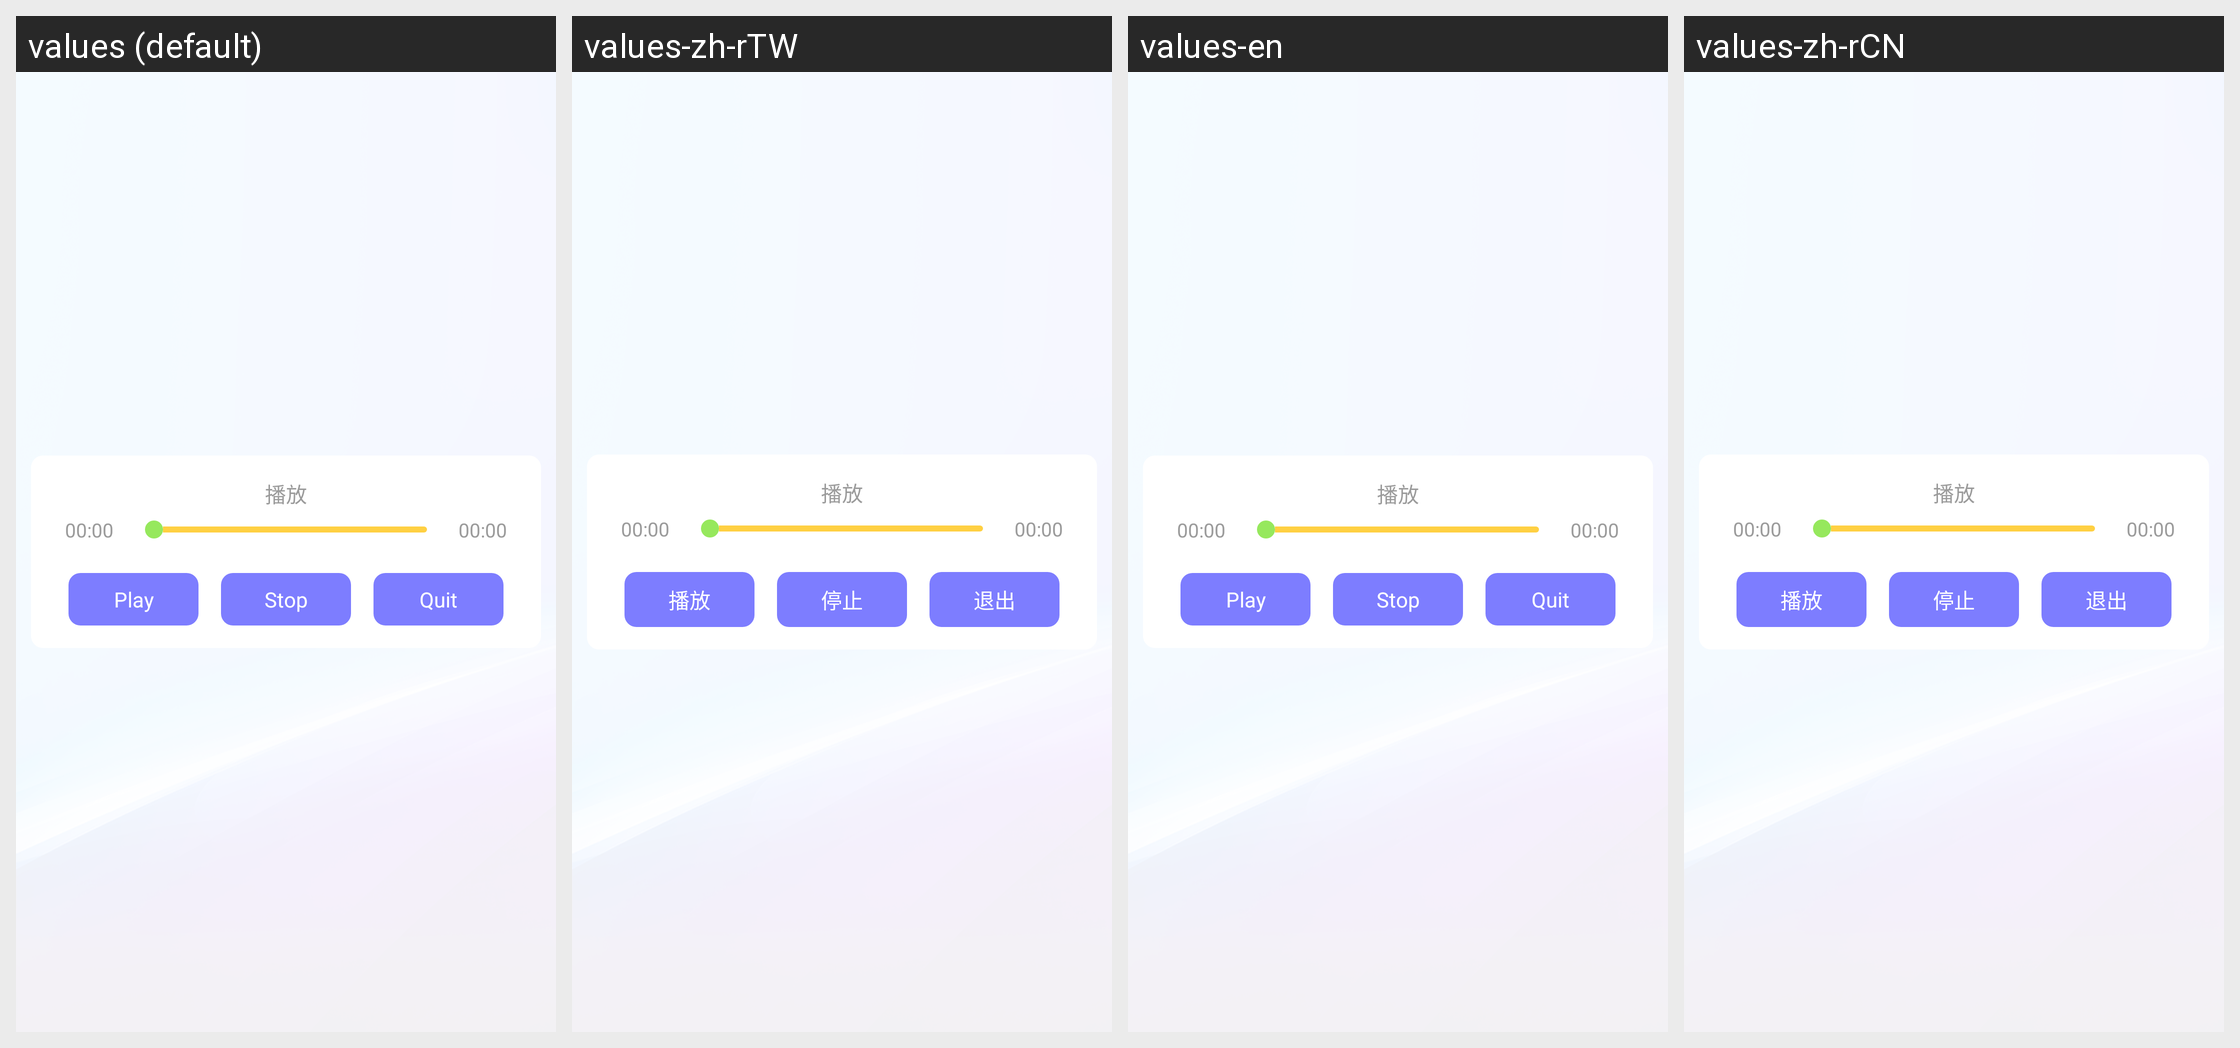

Here is an Android app screen in its default locale and in the app's own translations. Write out the translated-string differences for the strings that appear on this screen.
Android screen res/layout/picture_play_audio.xml rendered under 4 locales, left to right: values (default), values-zh-rTW, values-en, values-zh-rCN. Device: Nexus 5 (rendered at 1080×1920; each locale shown at half size, 540×960, under a caption strip naming it); theme AppTheme.
Other locales in the repository, not shown: values-da, values-de, values-de-rDE, values-es, values-fr, values-fr-rFR, values-it, values-ja, values-ja-rJP, values-ko, values-ko-rKR, values-nl, values-pl, values-pt, values-ro, values-ru, values-tr, values-vi-rVN, values-zh, values-zh-rHK.
Strings drawn on this screen, with the default value and each locale's value (text and hints the layout hard-codes, and strings that could not be matched under every locale, appear in the picture but are not listed):

picture_play_audio
  values: Play
  values-zh-rTW: 播放
  values-en: Play
  values-zh-rCN: 播放  [from values-zh]

picture_stop_audio
  values: Stop
  values-zh-rTW: 停止
  values-en: Stop
  values-zh-rCN: 停止  [from values-zh]

picture_quit_audio
  values: Quit
  values-zh-rTW: 退出
  values-en: Quit
  values-zh-rCN: 退出  [from values-zh]
